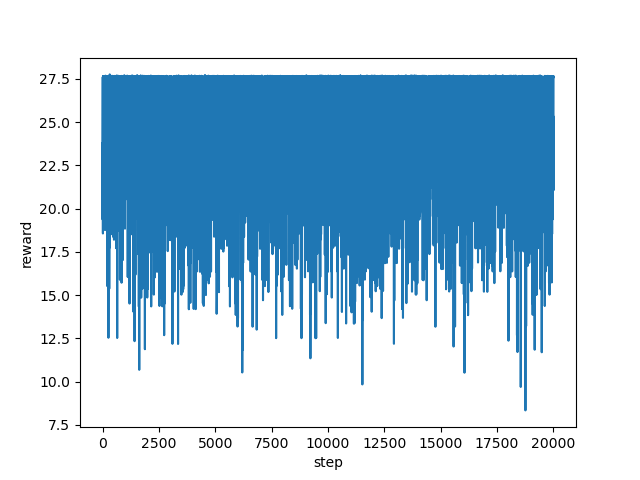

The data file committed next to this chart (first rows):
step, reward
0, 23.78
1, 19.37
2, 22.05
3, 20.86
4, 23.87
5, 24.52
6, 26.18
7, 27.59
8, 27.57
9, 27.6
10, 27.45
11, 25.08
12, 23.85
13, 24.02
14, 21.08
15, 20.86
16, 18.56
17, 19.58
18, 23.56
19, 27.61
20, 27.61
21, 27.64
22, 27.56
23, 27.59
24, 27.61
25, 27.59
26, 27.64
27, 27.61
28, 27.63
29, 27.6
30, 27.65
31, 27.63
32, 27.54
33, 27.61
34, 27.64
35, 27.63
36, 27.58
37, 21.41
38, 25.34
39, 27.58
40, 27.61
41, 27.63
42, 27.61
43, 27.59
44, 27.59
45, 27.57
46, 24.87
47, 26.72
48, 27.6
49, 27.61
50, 24.72
51, 24.72
52, 23.69
53, 26.56
54, 24.9
55, 24.9
56, 27.6
57, 27.58
58, 27.62
59, 27.62
... 19,940 more rows
